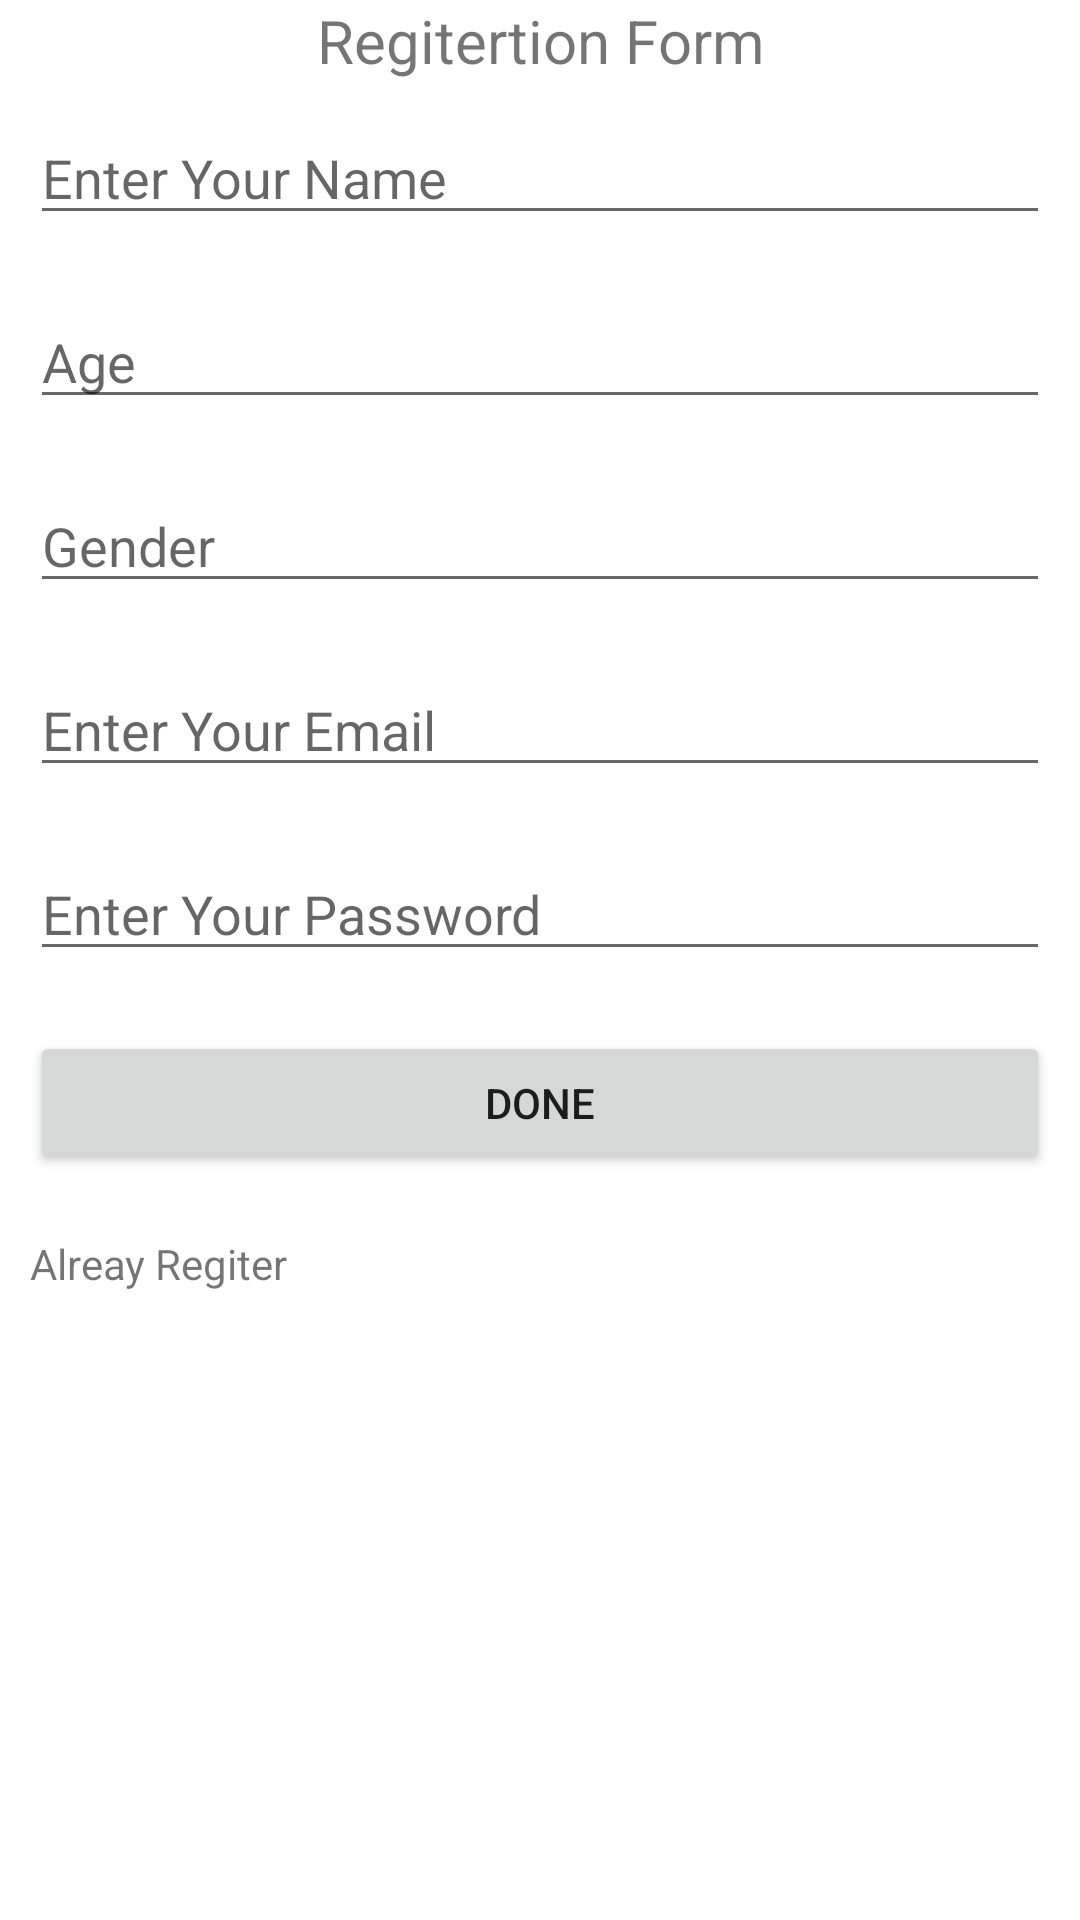

Here is an Android app screen rendered from its layout file. Give the layout XML and the strings, colors and styles it references.
<!-- AndroidManifest.xml: application theme Theme.RelativeLayout3 -->
<!-- res/layout/activity_regiteration.xml -->
<?xml version="1.0" encoding="utf-8"?>
<RelativeLayout xmlns:android="http://schemas.android.com/apk/res/android"
    xmlns:app="http://schemas.android.com/apk/res-auto"
    xmlns:tools="http://schemas.android.com/tools"
    android:layout_width="match_parent"
    android:layout_height="match_parent"
    tools:context=".Regiteration">


    <TextView
        android:id="@+id/tvRegitertion"
        android:layout_width="match_parent"
        android:layout_height="wrap_content"
        android:text="Regitertion Form"
        android:gravity="center"
        android:textSize="20dp"/>


    <EditText
        android:id="@+id/etName"
        android:layout_width="match_parent"
        android:layout_height="wrap_content"
        android:layout_below="@+id/tvRegitertion"
        android:hint="Enter Your Name"
        android:layout_margin="10dp"

        />
    <EditText
        android:id="@+id/etAge"
        android:layout_width="match_parent"
        android:layout_height="wrap_content"
        android:layout_below="@id/etName"
        android:layout_margin="10dp"
        android:hint="Age"/>
    <EditText
        android:id="@+id/etGender"
        android:layout_width="match_parent"
        android:layout_height="wrap_content"
        android:layout_below="@id/etAge"
        android:hint="Gender"
        android:layout_margin="10dp"/>
    <EditText
        android:id="@+id/etEmail"
        android:layout_width="match_parent"
        android:layout_height="wrap_content"
        android:layout_below="@id/etGender"
        android:hint="Enter Your Email"
        android:layout_margin="10dp"

        />
    <EditText

        android:layout_width="match_parent"
        android:layout_height="wrap_content"
        android:id="@+id/etPassword"
        android:hint="Enter Your Password"
        android:layout_below="@id/etEmail"
        android:layout_margin="10dp"
        />
    <Button
        android:id="@+id/btnDone"
        android:layout_width="match_parent"
        android:layout_height="wrap_content"
        android:layout_below="@id/etPassword"
        android:layout_centerHorizontal="true"
         android:text="Done"
        android:layout_margin="10dp"/>
    <TextView

        android:layout_width="match_parent"
        android:layout_height="wrap_content"
        android:layout_below="@id/btnDone"
        android:text="Alreay Regiter"
        android:id="@+id/tvAlReadyRegiter"
        android:layout_alignParentLeft="true"
        android:layout_margin="10dp"

        />


</RelativeLayout>
<!-- resources referenced by this layout -->
<resources>
  <style name="Theme.RelativeLayout3" parent="Theme.MaterialComponents.DayNight.DarkActionBar">
          
          <item name="colorPrimary">@color/purple_500</item>
          <item name="colorPrimaryVariant">@color/purple_700</item>
          <item name="colorOnPrimary">@color/white</item>
          
          <item name="colorSecondary">@color/teal_200</item>
          <item name="colorSecondaryVariant">@color/teal_700</item>
          <item name="colorOnSecondary">@color/black</item>
          
          <item name="android:statusBarColor">?attr/colorPrimaryVariant</item>
          
      </style>
  <!-- not gathered from this repository: default colours our renderer supplied (Android Studio template values) -->
  <color name="purple_500">#FF6200EE</color>
  <color name="purple_700">#FF3700B3</color>
  <color name="teal_200">#FF03DAC5</color>
  <color name="teal_700">#FF018786</color>
  <color name="black">#FF000000</color>
  <color name="white">#FFFFFFFF</color>
</resources>
